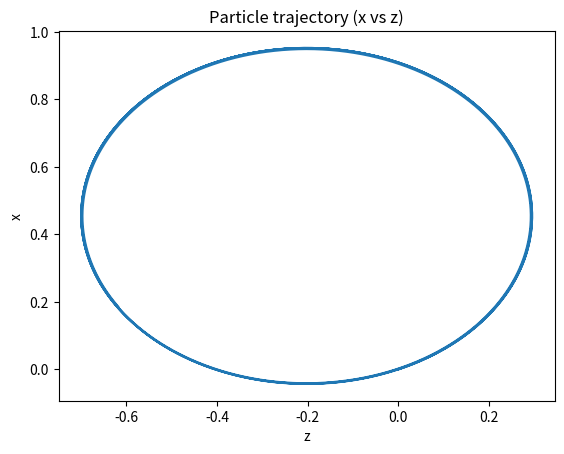
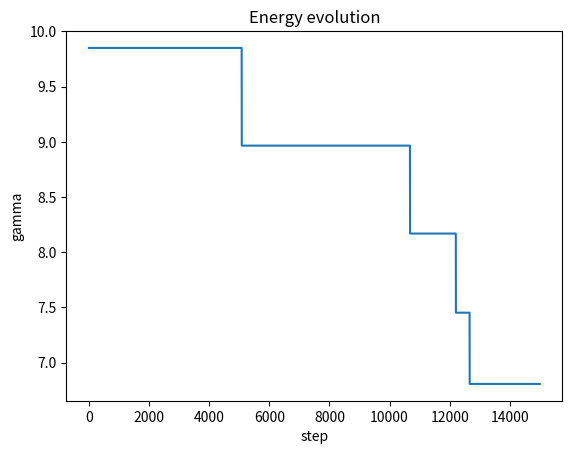
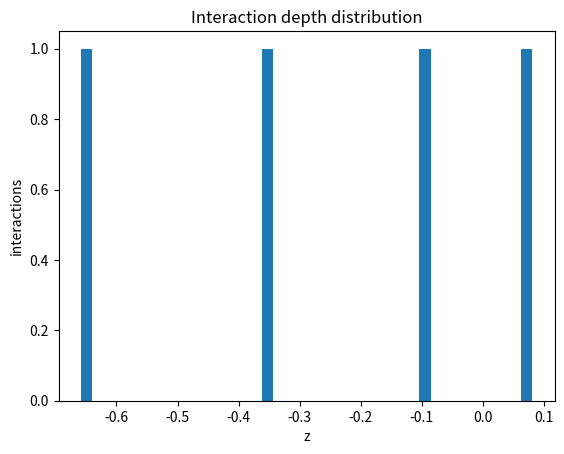

Here is the Python script that generated these plots, in order:
# -*- coding: utf-8 -*-
"""Monte Carlo 1d simulation

Automatically generated by Colab.

Original file is located at
    https://colab.research.google.com/drive/1A5N1nxn0uwB4yaz-W8rXKs4FKHsc7T8P
"""

import numpy as np
import matplotlib.pyplot as plt

# -----------------------------
# Parameters (normalized units)
# -----------------------------
dt = 1e-3
n_steps = 15000
B = 2.0
q = -1.0         # charge
m = 1.0
gamma0 = 10.0

# Initial momentum
v0 = np.sqrt(1 - 1/gamma0**2)
p = np.array([0.4 * gamma0 * v0, 0.0, 0.9 * gamma0 * v0])
x = np.zeros(3)

# Monte Carlo interaction parameters
mean_free_path = 2.0
energy_loss_fraction = 0.1

# Storage
traj = np.zeros((n_steps, 3))
gamma_hist = np.zeros(n_steps)
z_vals = []

def gamma(p):
    return np.sqrt(1 + np.dot(p, p))

def velocity(p):
    return p / gamma(p)

def boris_push(p, B, dt):
    t = q * B * dt / 2
    s = 2 * t / (1 + t*t)
    p_minus = p
    p_prime = p_minus + np.cross(p_minus, t)
    return p_minus + np.cross(p_prime, s)

# Sample next interaction
remaining_path = np.random.exponential(mean_free_path)

# -----------------------------
# Main loop
# -----------------------------
for i in range(n_steps):
    traj[i] = x
    g = gamma(p)
    gamma_hist[i] = g

    # Magnetic field along y
    p = boris_push(p, np.array([0, B, 0]), dt)

    v = velocity(p)
    x += v * dt

    dz = abs(v[2]) * dt
    remaining_path -= dz

    if remaining_path <= 0:
        E_kin = g - 1
        dE = energy_loss_fraction * E_kin
        new_g = g - dE

        scale = np.sqrt((new_g**2 - 1) / (g**2 - 1))
        p *= scale


        z_vals.append(x[2])
        remaining_path = np.random.exponential(mean_free_path)

# -----------------------------
# Plots
# -----------------------------
plt.figure()
plt.plot(traj[:,2], traj[:,0])
plt.xlabel("z")
plt.ylabel("x")
plt.title("Particle trajectory (x vs z)")
plt.show()

plt.figure()
plt.plot(gamma_hist)
plt.xlabel("step")
plt.ylabel("gamma")
plt.title("Energy evolution")
plt.show()

plt.figure()
plt.hist(z_vals, bins=40)
plt.xlabel("z")
plt.ylabel("interactions")
plt.title("Interaction depth distribution")
plt.show()